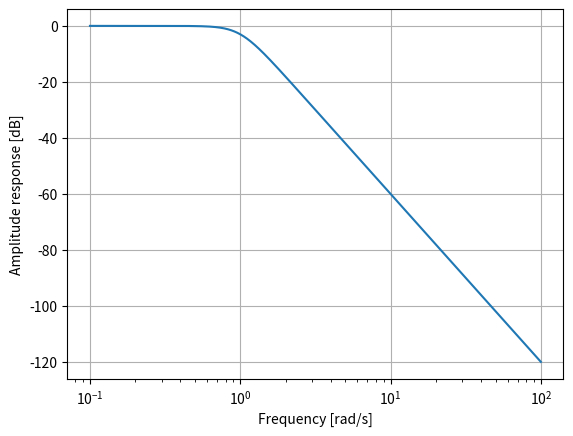

Write Python code to recreate this figure.
import numpy as np
from scipy.signal import freqs_zpk, iirfilter

z, p, k = iirfilter(3, 1, btype='lowpass', analog=True, ftype='butter', output='zpk')
w, h = freqs_zpk(z, p, k, worN=np.logspace(-1, 2, 1000))

import matplotlib.pyplot as plt
plt.semilogx(w, 20 * np.log10(abs(h)))
plt.xlabel('Frequency [rad/s]')
plt.ylabel('Amplitude response [dB]')
plt.grid(True)
plt.show()

